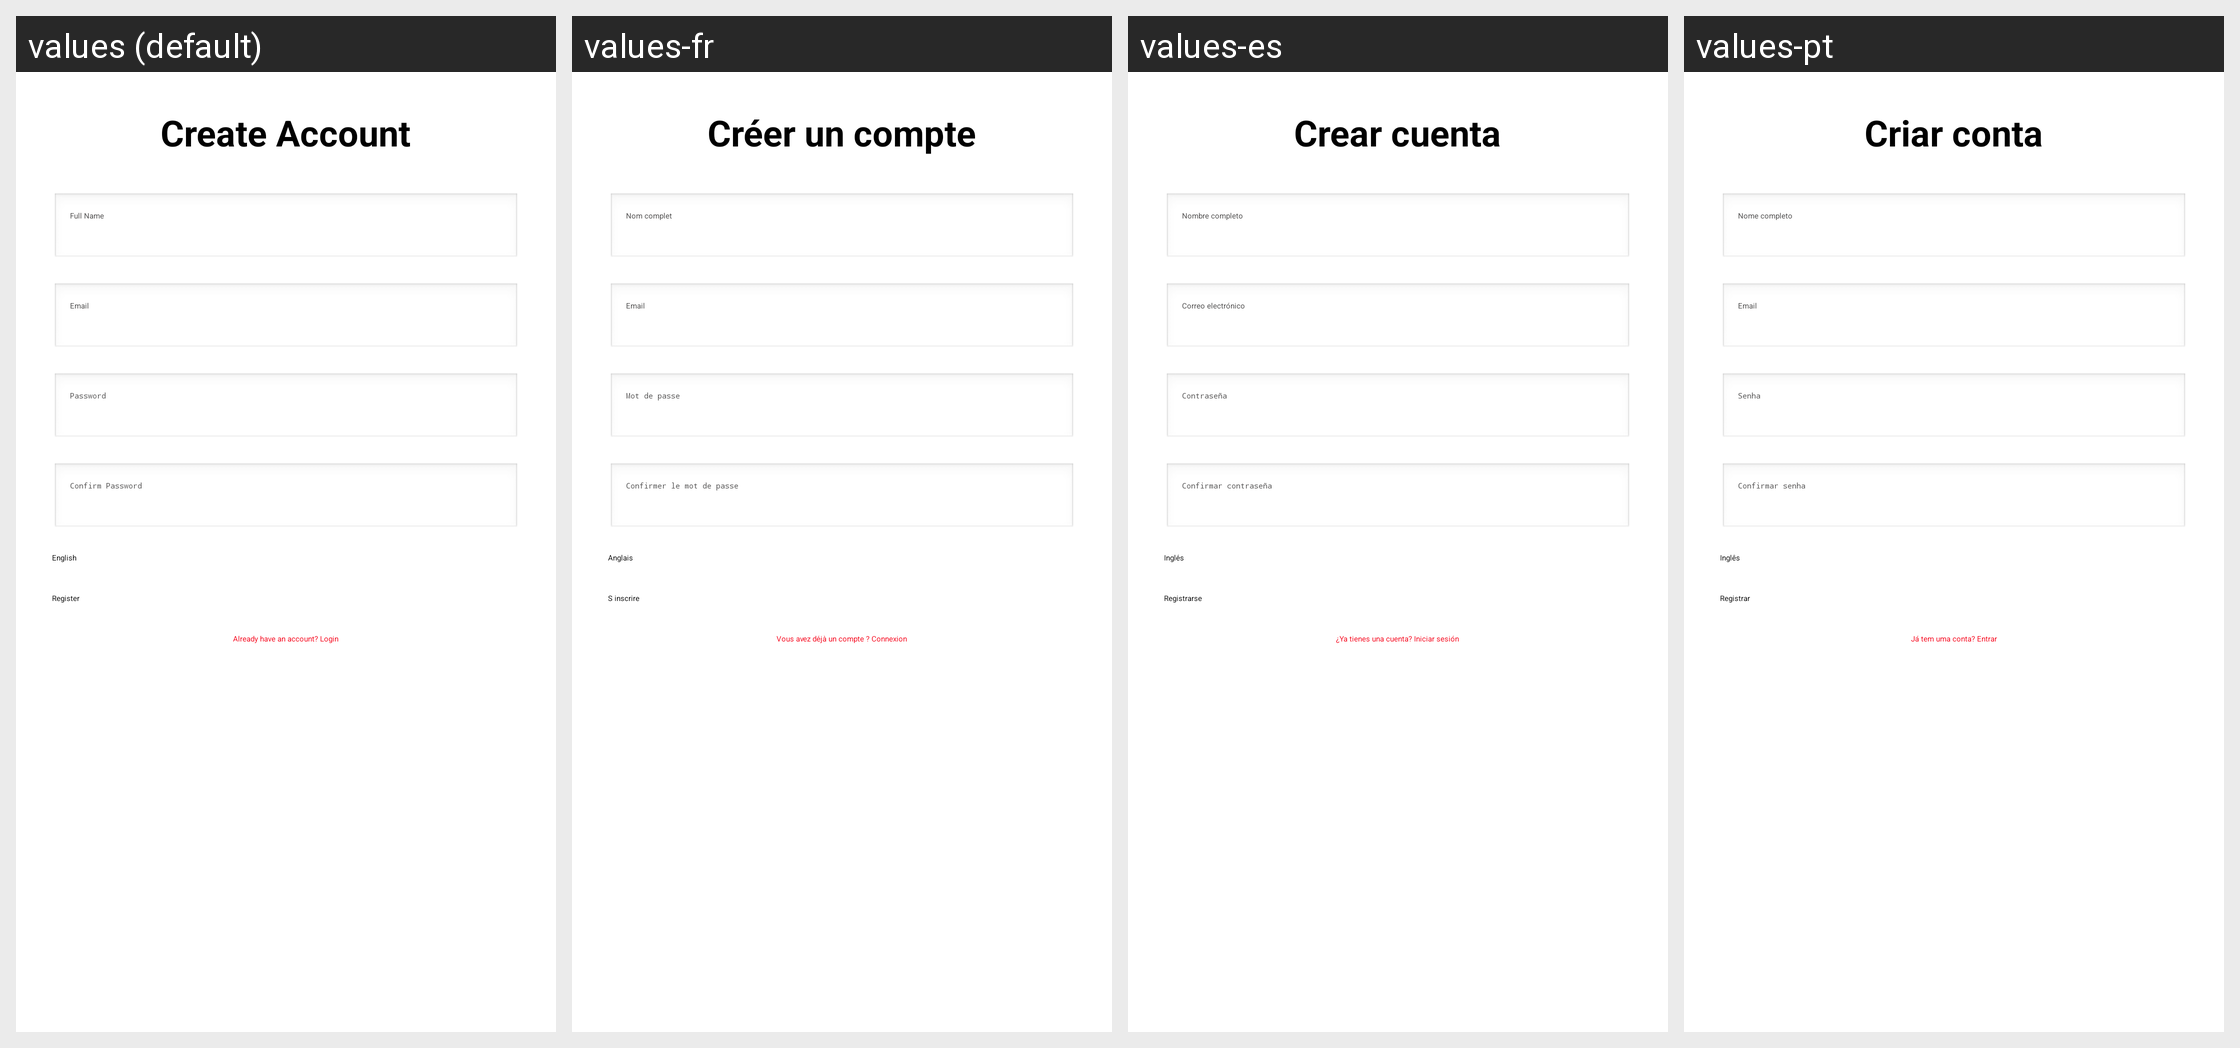

For this localized Android screen grid, give each drawn string resource with its value in every locale shown.
Android screen res/layout/activity_register.xml rendered under 4 locales, left to right: values (default), values-fr, values-es, values-pt. Device: Nexus 5 (rendered at 1080×1920; each locale shown at half size, 540×960, under a caption strip naming it); theme Theme.NewsPulse.
Other locales in the repository, not shown: values-af.
Strings drawn on this screen, with the default value and each locale's value (text and hints the layout hard-codes, and strings that could not be matched under every locale, appear in the picture but are not listed):

create_account
  values: Create Account
  values-fr: Créer un compte
  values-es: Crear cuenta
  values-pt: Criar conta

full_name
  values: Full Name
  values-fr: Nom complet
  values-es: Nombre completo
  values-pt: Nome completo

email_hint
  values: Email
  values-fr: Email
  values-es: Correo electrónico
  values-pt: Email

password_hint
  values: Password
  values-fr: Mot de passe
  values-es: Contraseña
  values-pt: Senha

confirm_password
  values: Confirm Password
  values-fr: Confirmer le mot de passe
  values-es: Confirmar contraseña
  values-pt: Confirmar senha

register
  values: Register
  values-fr: S inscrire
  values-es: Registrarse
  values-pt: Registrar

already_have_account
  values: Already have an account? Login
  values-fr: Vous avez déjà un compte ? Connexion
  values-es: ¿Ya tienes una cuenta? Iniciar sesión
  values-pt: Já tem uma conta? Entrar
